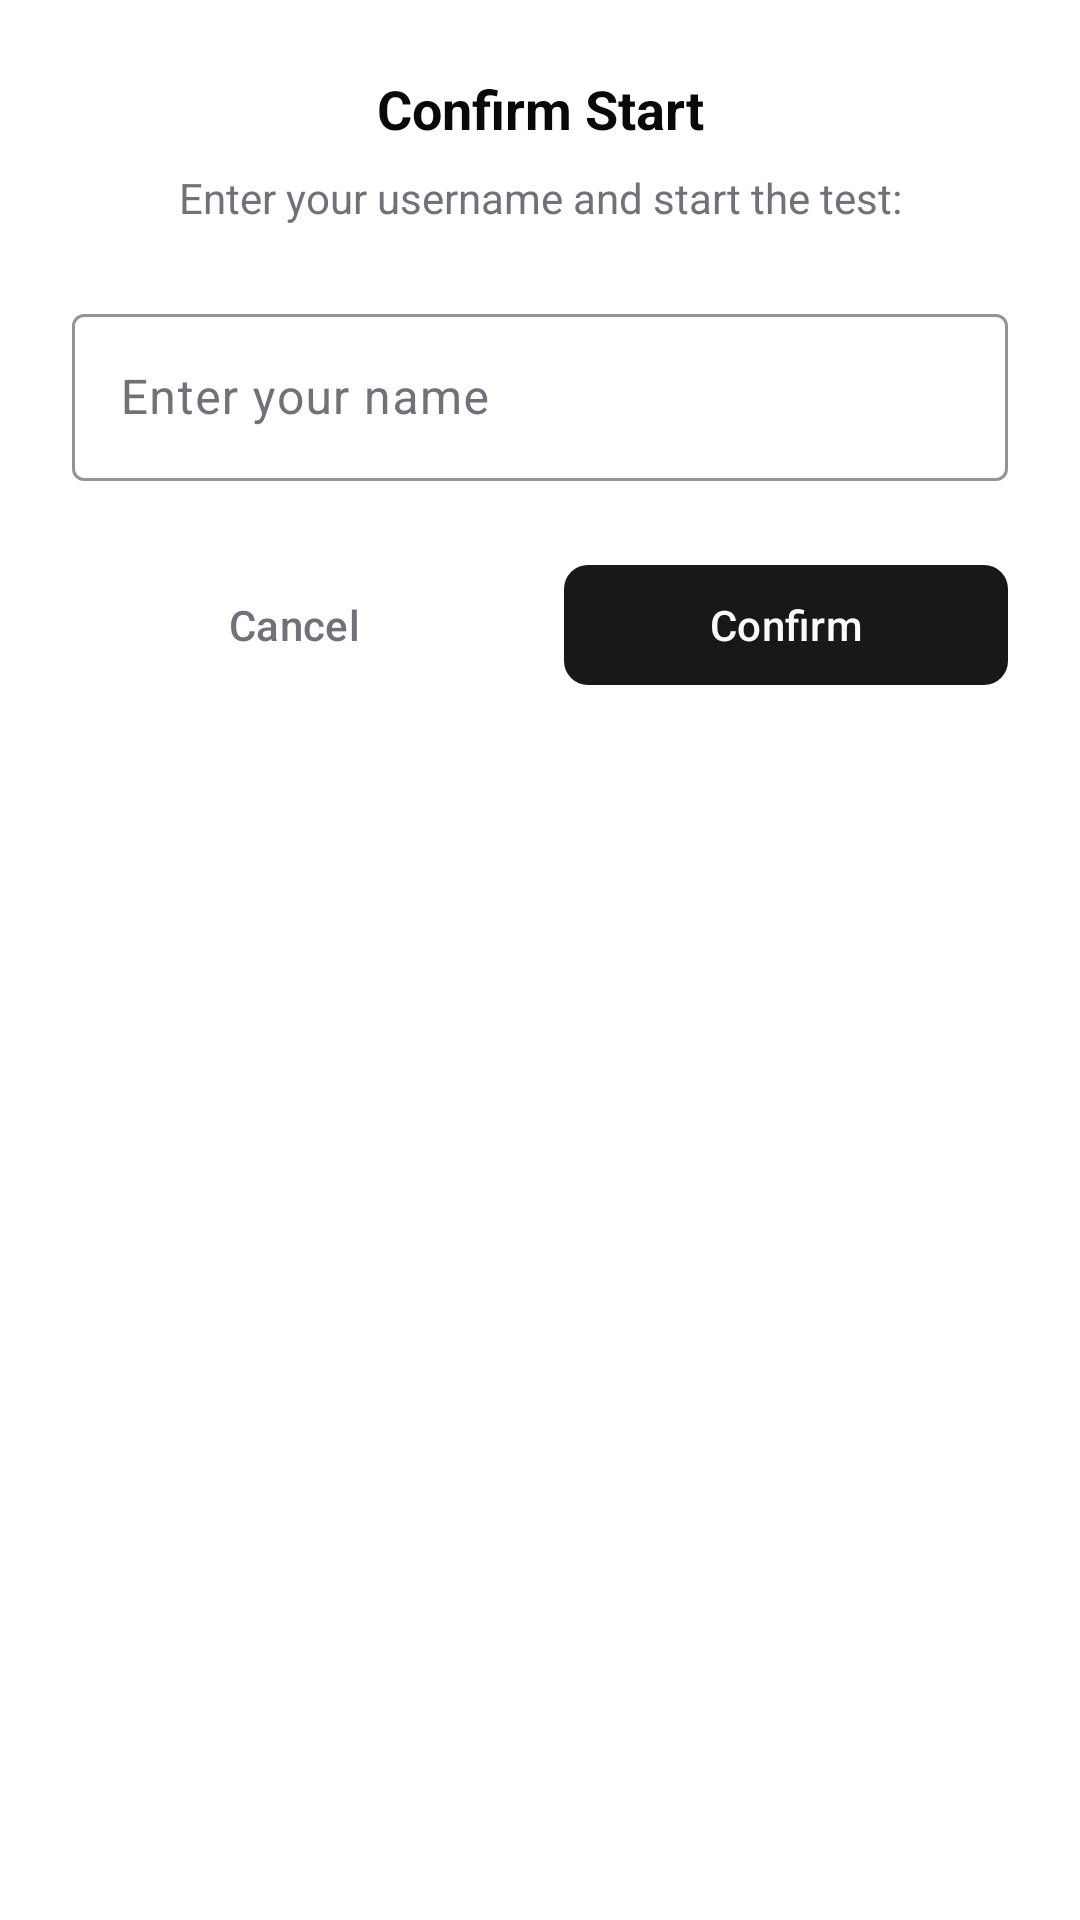

Android layout source for this screen:
<!-- AndroidManifest.xml: application theme Theme.FinalMobile2025 -->
<!-- res/layout/dialog_confirm_start.xml -->
<?xml version="1.0" encoding="utf-8"?>
<LinearLayout xmlns:android="http://schemas.android.com/apk/res/android"
    xmlns:app="http://schemas.android.com/apk/res-auto"
    android:layout_width="match_parent"
    android:layout_height="wrap_content"
    android:orientation="vertical"
    android:padding="24dp"
    android:background="@drawable/dialog_background">

    
    <TextView
        android:id="@+id/tv_dialog_title"
        android:layout_width="match_parent"
        android:layout_height="wrap_content"
        android:text="Confirm Start"
        android:textSize="18sp"
        android:textStyle="bold"
        android:textColor="?attr/colorOnSurface"
        android:textAlignment="center"
        android:layout_marginBottom="8dp" />

    
    <TextView
        android:id="@+id/tv_dialog_description"
        android:layout_width="match_parent"
        android:layout_height="wrap_content"
        android:text="Enter your username and start the test:"
        android:textSize="14sp"
        android:textColor="?attr/colorOnSurfaceVariant"
        android:textAlignment="center"
        android:layout_marginBottom="24dp" />

    
    <com.google.android.material.textfield.TextInputLayout
        android:layout_width="match_parent"
        android:layout_height="wrap_content"
        android:layout_marginBottom="24dp"
        style="@style/Widget.Material3.TextInputLayout.OutlinedBox"
        app:boxStrokeColor="?attr/colorOutline"
        app:hintTextColor="?attr/colorOnSurfaceVariant">

        <com.google.android.material.textfield.TextInputEditText
            android:id="@+id/et_username"
            android:layout_width="match_parent"
            android:layout_height="wrap_content"
            android:hint="Enter your name"
            android:textColor="?attr/colorOnSurface"
            android:textColorHint="?attr/colorOnSurfaceVariant"
            android:inputType="textPersonName" />

    </com.google.android.material.textfield.TextInputLayout>

    
    <LinearLayout
        android:layout_width="match_parent"
        android:layout_height="wrap_content"
        android:orientation="horizontal"
        android:layout_marginBottom="16dp">

        <com.google.android.material.button.MaterialButton
            android:id="@+id/btn_cancel"
            android:layout_width="0dp"
            android:layout_height="48dp"
            android:layout_weight="1"
            android:layout_marginEnd="8dp"
            android:text="Cancel"
            android:textColor="?attr/colorOnSurfaceVariant"
            style="@style/Widget.Material3.Button.TextButton"
            app:cornerRadius="8dp" />

        <com.google.android.material.button.MaterialButton
            android:id="@+id/btn_confirm"
            android:layout_width="0dp"
            android:layout_height="48dp"
            android:layout_weight="1"
            android:layout_marginStart="8dp"
            android:text="Confirm"
            android:textColor="?attr/colorOnPrimary"
            app:backgroundTint="?attr/colorPrimary"
            app:cornerRadius="8dp" />

    </LinearLayout>

</LinearLayout>
<!-- resources referenced by this layout -->
<resources>
  <style name="Theme.FinalMobile2025" parent="Base.Theme.FinalMobile2025" />
  <style name="Base.Theme.FinalMobile2025" parent="Theme.Material3.Light.NoActionBar">
          
          <item name="colorPrimary">@color/primary</item>
          <item name="colorOnPrimary">@color/primary_foreground</item>
          <item name="colorPrimaryContainer">@color/secondary</item>
          <item name="colorOnPrimaryContainer">@color/secondary_foreground</item>
          
          
          <item name="colorSurface">@color/card</item>
          <item name="colorOnSurface">@color/card_foreground</item>
          <item name="colorSurfaceVariant">@color/muted</item>
          <item name="colorOnSurfaceVariant">@color/muted_foreground</item>
          
          
          <item name="android:colorBackground">@color/background</item>
          <item name="colorOnBackground">@color/foreground</item>
          
          
          <item name="colorSecondary">@color/accent</item>
          <item name="colorOnSecondary">@color/accent_foreground</item>
          <item name="colorSecondaryContainer">@color/muted</item>
          <item name="colorOnSecondaryContainer">@color/muted_foreground</item>
          
          
          <item name="colorError">@color/destructive</item>
          <item name="colorOnError">@color/destructive_foreground</item>
          
          
          <item name="colorOutline">@color/border</item>
          <item name="colorOutlineVariant">@color/ring</item>
          
          
          <item name="android:statusBarColor">@color/background</item>
          <item name="android:windowLightStatusBar">true</item>
      </style>
  <color name="primary">#18181B</color>
  <color name="primary_foreground">#FAFAFA</color>
  <color name="secondary">#F4F4F5</color>
  <color name="secondary_foreground">#18181B</color>
  <color name="card">#FFFFFF</color>
  <color name="card_foreground">#09090B</color>
  <color name="muted">#F4F4F5</color>
  <color name="muted_foreground">#71717A</color>
  <color name="background">#FFFFFF</color>
  <color name="foreground">#09090B</color>
  <color name="accent">#F4F4F5</color>
  <color name="accent_foreground">#18181B</color>
  <color name="destructive">#EF4444</color>
  <color name="destructive_foreground">#FAFAFA</color>
  <color name="border">#E4E4E7</color>
  <color name="ring">#18181B</color>
</resources>
